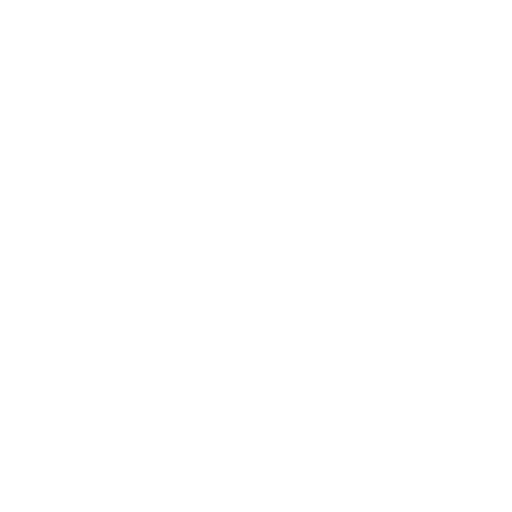
t = 0.00 s
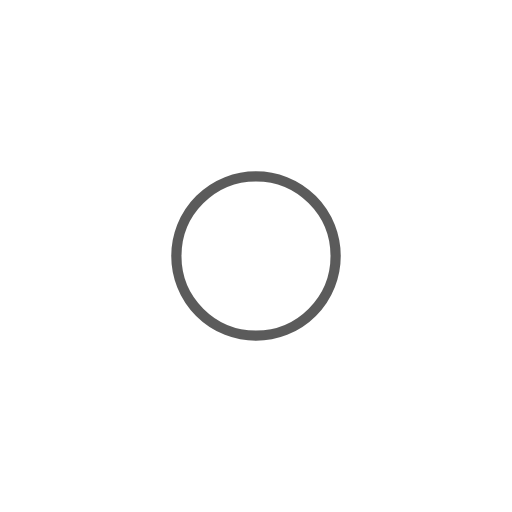
t = 1.00 s
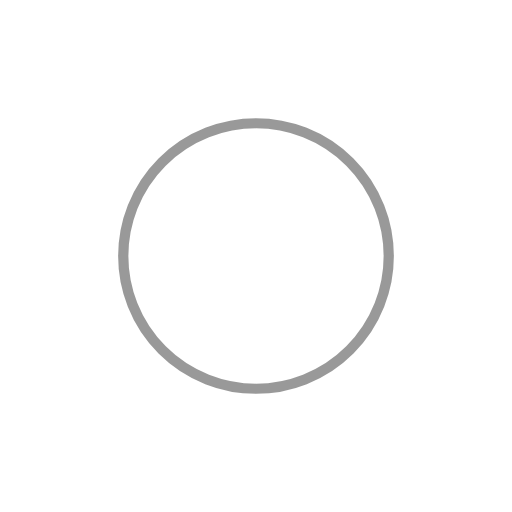
t = 2.00 s
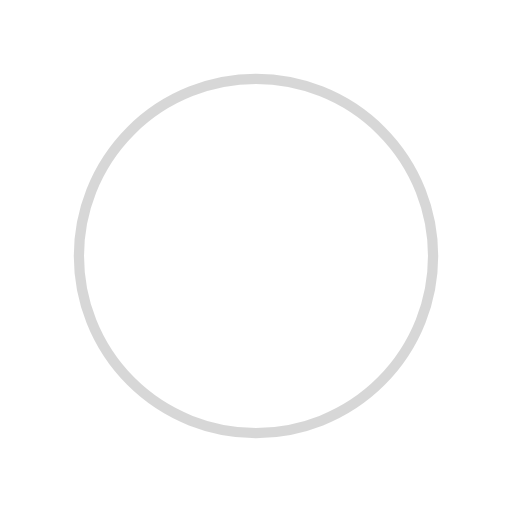
t = 3.00 s

The animated SVG that drew these frames (rendered in a browser with its animation timeline set to each time). Animation: 4 SMIL elements (animate=4); one cycle of 4.00 s, repeats indefinitely.

<?xml version="1.0" encoding="utf-8"?>
<svg xmlns="http://www.w3.org/2000/svg" xmlns:xlink="http://www.w3.org/1999/xlink" style="margin: auto; background: none; display: block; shape-rendering: auto;" width="200px" height="200px" viewBox="0 0 100 100" preserveAspectRatio="xMidYMid">
<circle cx="50" cy="50" r="0" fill="none" stroke="#333" stroke-width="2">
  <animate attributeName="r" repeatCount="indefinite" dur="4s" values="0;40" keyTimes="0;1" keySplines="0 0.2 0.8 1" calcMode="spline" begin="0s"></animate>
  <animate attributeName="opacity" repeatCount="indefinite" dur="4s" values="1;0" keyTimes="0;1" keySplines="0.2 0 0.8 1" calcMode="spline" begin="0s"></animate>
</circle><circle cx="50" cy="50" r="0" fill="none" stroke="#fff" stroke-width="2">
  <animate attributeName="r" repeatCount="indefinite" dur="4s" values="0;40" keyTimes="0;1" keySplines="0 0.2 0.8 1" calcMode="spline" begin="-2s"></animate>
  <animate attributeName="opacity" repeatCount="indefinite" dur="4s" values="1;0" keyTimes="0;1" keySplines="0.2 0 0.8 1" calcMode="spline" begin="-2s"></animate>
</circle>
<!-- [ldio] generated by https://loading.io/ --></svg>